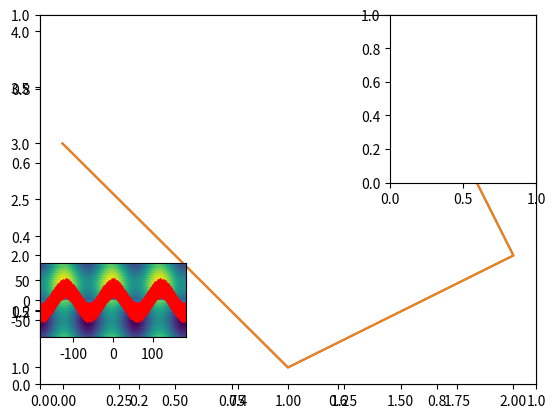
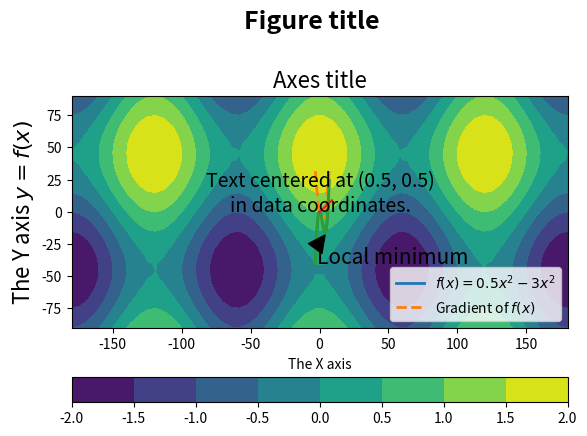

Write the Python code that produced these figures, in order.
import matplotlib.pyplot as plt

fig = plt.figure()
plt.show()

ax = plt.axes()
plt.show()

ax = plt.axes()
line1, = ax.plot([0, 1, 2, 1.5], [3, 1, 2, 4])
plt.show()







plt.plot([0, 1, 2, 1.5], [3, 1, 2, 4])
plt.show()



top_right_ax = plt.subplot(2, 3, 3)
bottom_left_ax = plt.subplot(2, 3, 4)

plt.show()



import numpy as np

x = np.linspace(-180, 180, 60)
y = np.linspace(-90, 90, 30)
x2d, y2d = np.meshgrid(x, y)
data = np.cos(3 * np.deg2rad(x2d)) + np.sin(2 * np.deg2rad(y2d))

plt.contourf(x, y, data)
plt.show()

plt.imshow(data, extent=[-180, 180, -90, 90],
           interpolation='nearest', origin='lower')
plt.show()

plt.pcolormesh(x, y, data)
plt.show()

plt.scatter(x2d, y2d, c=data, s=15)
plt.show()

plt.bar(x, data.sum(axis=0), width=np.diff(x)[0])
plt.show()

plt.plot(x, data.sum(axis=0), linestyle='--',
         marker='d', markersize=10, color='red')
plt.show()

fig = plt.figure()
ax = plt.axes()
# Adjust the created axes so its topmost extent is 0.8 of the figure.
fig.subplots_adjust(top=0.8)

fig.suptitle('Figure title', fontsize=18, fontweight='bold')
ax.set_title('Axes title', fontsize=16)

ax.set_xlabel('The X axis')
ax.set_ylabel('The Y axis $y=f(x)$', fontsize=16)

ax.text(0.5, 0.5, 'Text centered at (0.5, 0.5)\nin data coordinates.',
        horizontalalignment='center', fontsize=14)

plt.show()

x = np.linspace(-3, 7, 200)
plt.plot(x, 0.5*x**3 - 3*x**2, linewidth=2,
         label='$f(x)=0.5x^2-3x^2$')
plt.plot(x, 1.5*x**2 - 6*x, linewidth=2, linestyle='--',
         label='Gradient of $f(x)$', )
plt.legend(loc='lower right')
plt.grid()
plt.show()

x = np.linspace(-180, 180, 60)
y = np.linspace(-90, 90, 30)
x2d, y2d = np.meshgrid(x, y)
data = np.cos(3 * np.deg2rad(x2d)) + np.sin(2 * np.deg2rad(y2d))

plt.contourf(x, y, data)
plt.colorbar(orientation='horizontal')
plt.show()

x = np.linspace(-3, 7, 200)
plt.plot(x, 0.5*x**3 - 3*x**2, linewidth=2)
plt.annotate('Local minimum',
             xy=(4, -18),
             xytext=(-2, -40), fontsize=15,
             arrowprops={'facecolor': 'black', 'frac': 0.3})
plt.grid()
plt.show()

plt.plot(range(10))
plt.savefig('simple.svg')